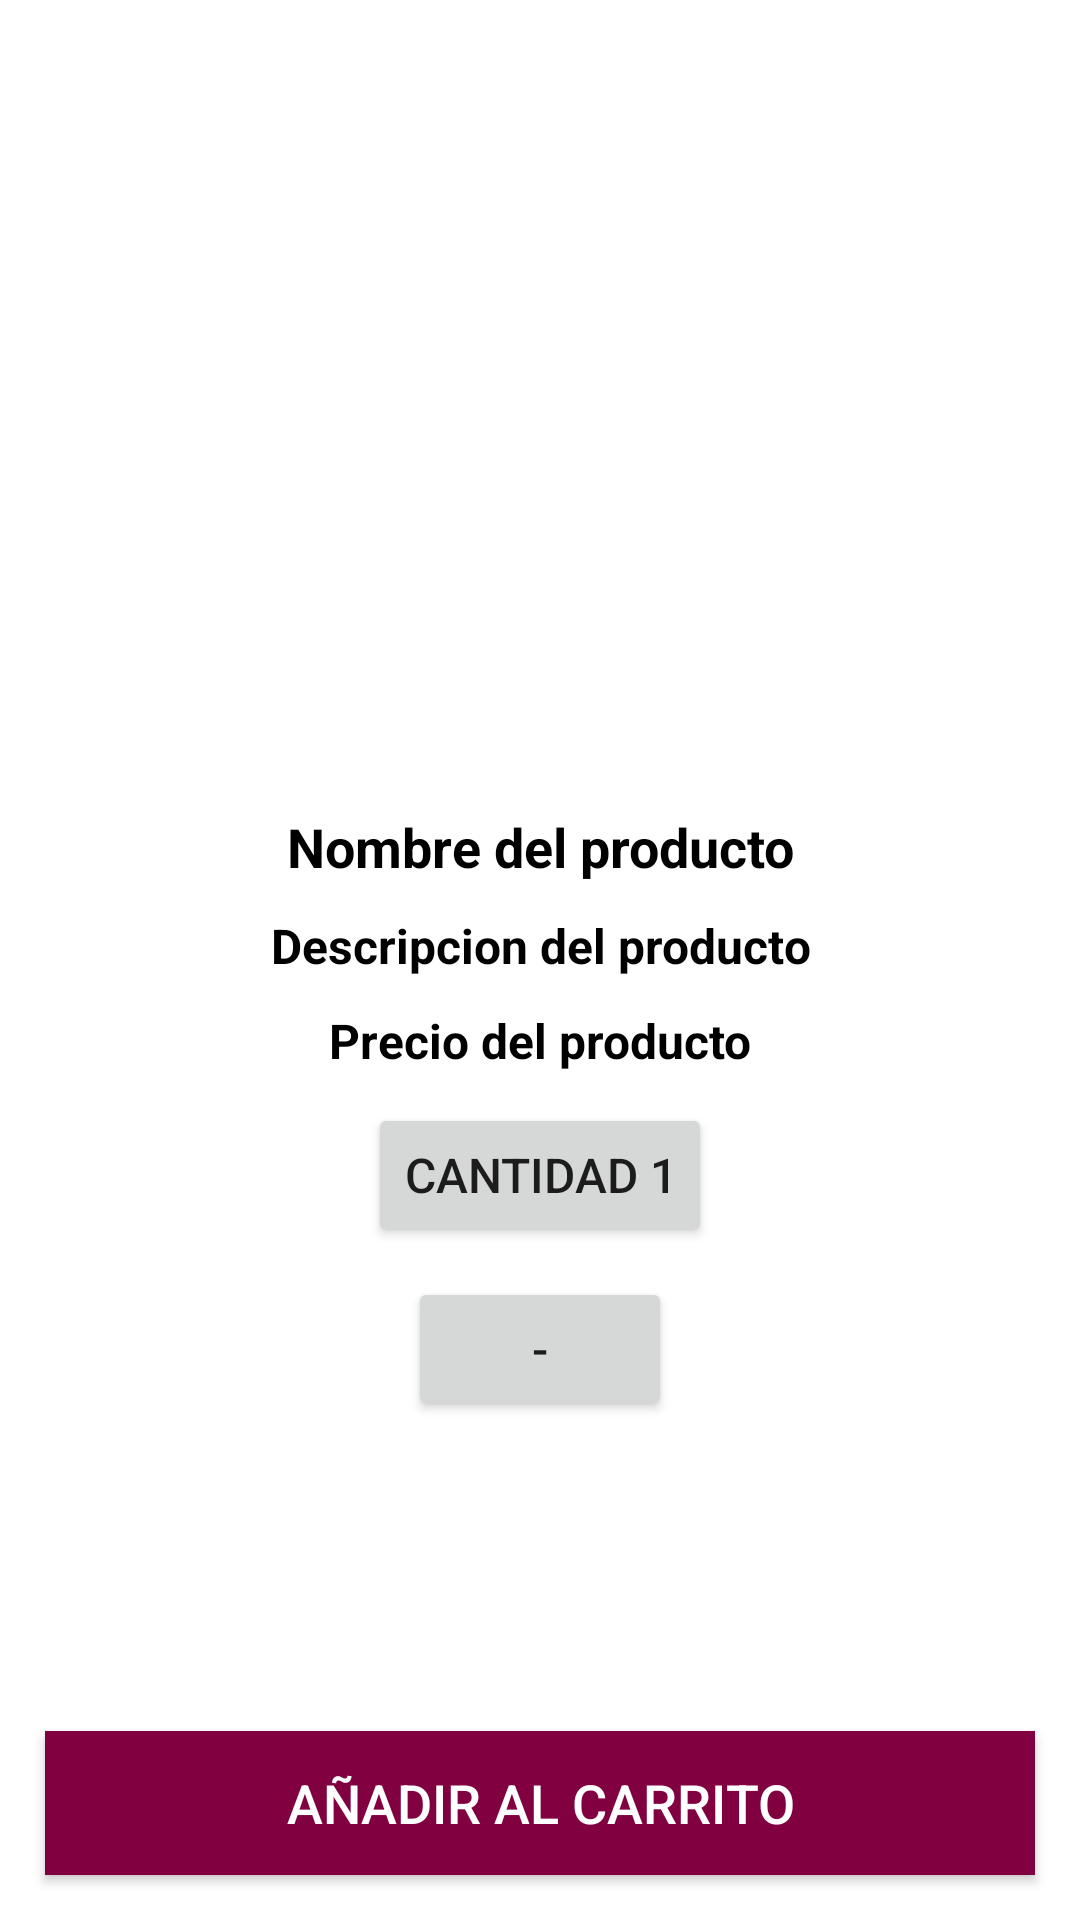

Layout XML and referenced resources for this Android screen:
<!-- AndroidManifest.xml: application theme Theme.Burromarket20 -->
<!-- res/layout/activity_product_details.xml -->
<?xml version="1.0" encoding="utf-8"?>
<RelativeLayout xmlns:android="http://schemas.android.com/apk/res/android"
    xmlns:app="http://schemas.android.com/apk/res-auto"
    xmlns:tools="http://schemas.android.com/tools"
    android:layout_width="match_parent"
    android:layout_height="match_parent"
    tools:context=".ProductDetailsActivity">

    <ImageView
        android:id="@+id/product_image_details"
        android:layout_width="match_parent"
        android:layout_height="260dp"
        android:scaleType="centerCrop"
        />
    <TextView
        android:id="@+id/product_name_details"
        android:layout_width="match_parent"
        android:layout_height="wrap_content"
        android:layout_below="@id/product_image_details"
        android:text="Nombre del producto"
        android:textColor="@android:color/black"
        android:textStyle="bold"
        android:textSize="18sp"
        android:gravity="center"
        android:layout_marginTop="10dp"
        />
    <TextView
        android:id="@+id/product_description_details"
        android:layout_width="match_parent"
        android:layout_height="wrap_content"
        android:layout_below="@id/product_name_details"
        android:text="Descripcion del producto"
        android:textColor="@android:color/black"
        android:textStyle="bold"
        android:textSize="16sp"
        android:gravity="center"
        android:layout_marginTop="10dp"
        />
    <TextView
        android:id="@+id/product_price_details"
        android:layout_width="match_parent"
        android:layout_height="wrap_content"
        android:layout_below="@id/product_description_details"
        android:text="Precio del producto"
        android:textColor="@android:color/black"
        android:textStyle="bold"
        android:textSize="16sp"
        android:gravity="center"
        android:layout_marginTop="10dp"
        />
    <Button
        android:id="@+id/number_btn"
        android:layout_width="wrap_content"
        android:layout_height="wrap_content"
        android:elevation="6dp"
        android:textSize="16dp"
        android:text="Cantidad 1"
        android:layout_centerHorizontal="true"
        android:layout_below="@id/product_price_details"
        android:layout_marginTop="10dp"
        />
    <Button
        android:id="@+id/substract_number_btn"
        android:layout_width="wrap_content"
        android:layout_height="wrap_content"
        android:elevation="6dp"
        android:textSize="16dp"
        android:text="-"
        android:layout_centerHorizontal="true"
        android:layout_below="@id/number_btn"
        android:layout_marginTop="10dp"
        />
    <Button
        android:id="@+id/pd_add_to_cart_button"
        android:layout_width="match_parent"
        android:layout_height="wrap_content"
        android:background="@color/colorPrimaryDark"
        android:layout_margin="15dp"
        android:layout_alignParentBottom="true"
        android:text="Añadir al carrito"
        android:textColor="@android:color/white"
        android:textSize="18dp"
        />













</RelativeLayout>
<!-- resources referenced by this layout -->
<resources>
  <color name="colorPrimaryDark">#800040</color>
  <style name="Theme.Burromarket20" parent="Theme.MaterialComponents.DayNight.DarkActionBar">
          
          <item name="colorPrimary">@color/purple_500</item>
          <item name="colorPrimaryVariant">@color/purple_700</item>
          <item name="colorOnPrimary">@color/white</item>
          
          <item name="colorSecondary">@color/teal_200</item>
          <item name="colorSecondaryVariant">@color/teal_700</item>
          <item name="colorOnSecondary">@color/black</item>
          
          <item name="android:statusBarColor">?attr/colorPrimaryVariant</item>
          
      </style>
  <color name="purple_500">#FF6200EE</color>
  <color name="purple_700">#FF3700B3</color>
  <color name="white">#FFFFFF</color>
  <color name="teal_200">#FF03DAC5</color>
  <color name="teal_700">#FF018786</color>
  <color name="black">#FF000000</color>
</resources>
